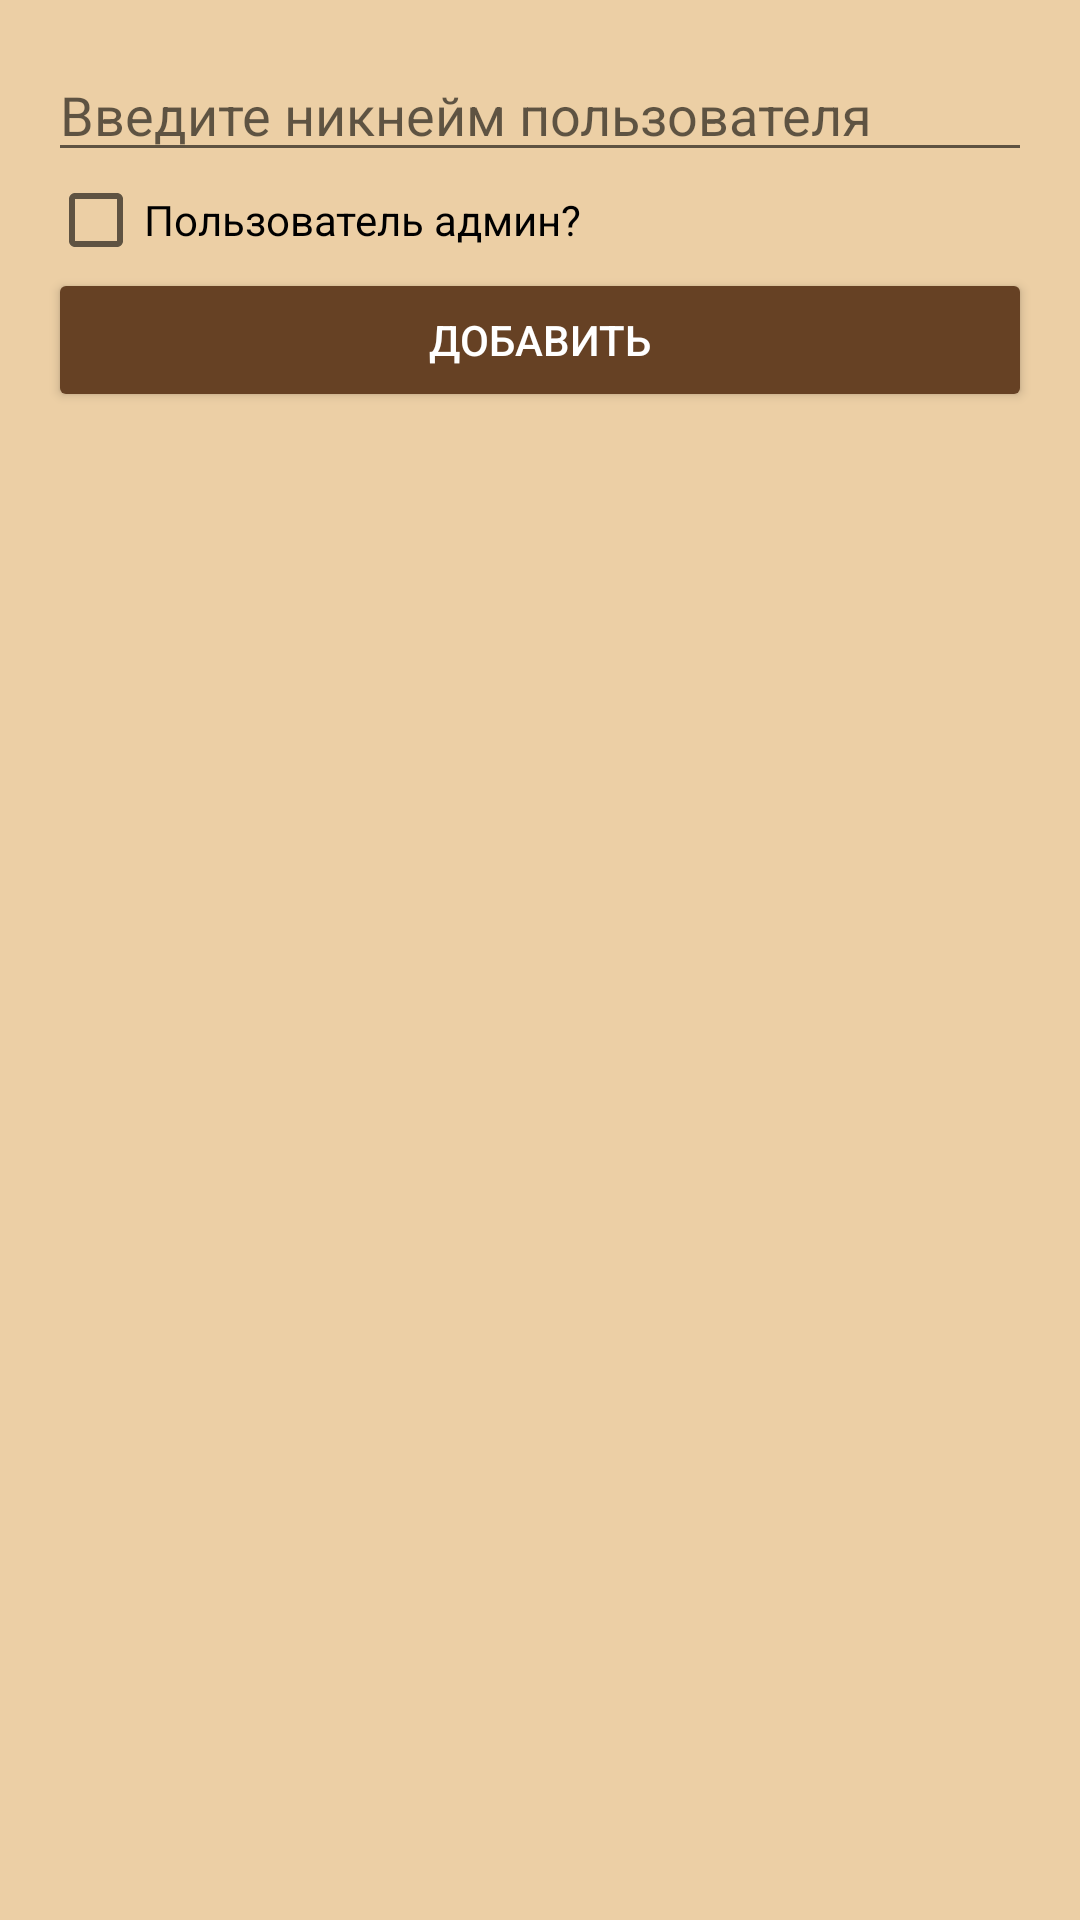

Produce the Android XML layout that renders to this screen, including the resource entries it uses.
<!-- AndroidManifest.xml: application theme Theme.BChatMobile -->
<!-- res/layout/dialog_add_item.xml -->
<LinearLayout xmlns:android="http://schemas.android.com/apk/res/android"
    android:layout_width="match_parent"
    android:layout_height="wrap_content"
    android:orientation="vertical"
    android:padding="16dp"
    android:background="#ECCFA5">

    <EditText
        android:id="@+id/editTextItemName"
        android:layout_width="match_parent"
        android:layout_height="wrap_content"
        android:hint="Введите никнейм пользователя" />

    <CheckBox
        android:id="@+id/checkBoxIsChecked"
        android:layout_width="wrap_content"
        android:layout_height="wrap_content"
        android:text="Пользователь админ?" />

    <Button
        android:textColor="@color/white"
        android:backgroundTint="#664124"
        android:id="@+id/buttonAddItem"
        android:layout_width="match_parent"
        android:layout_height="wrap_content"
        android:text="Добавить" />
</LinearLayout>
<!-- resources referenced by this layout -->
<resources>
  <color name="white">#FFFFFFFF</color>
  <style name="Theme.BChatMobile" parent="Theme.AppCompat.Light">
          
          <item name="colorPrimary">@color/purple_500</item>
          <item name="colorPrimaryVariant">@color/purple_700</item>
          <item name="colorOnPrimary">@color/white</item>
          
          <item name="colorSecondary">@color/teal_200</item>
          <item name="colorSecondaryVariant">@color/teal_700</item>
          <item name="colorOnSecondary">@color/black</item>
          
          <item name="android:statusBarColor" tools:targetApi="21">?attr/colorPrimaryVariant</item>
          
      </style>
  <color name="purple_500">#FF6200EE</color>
  <color name="purple_700">#FF3700B3</color>
  <color name="teal_200">#FF03DAC5</color>
  <color name="teal_700">#FF018786</color>
  <color name="black">#FF000000</color>
</resources>
